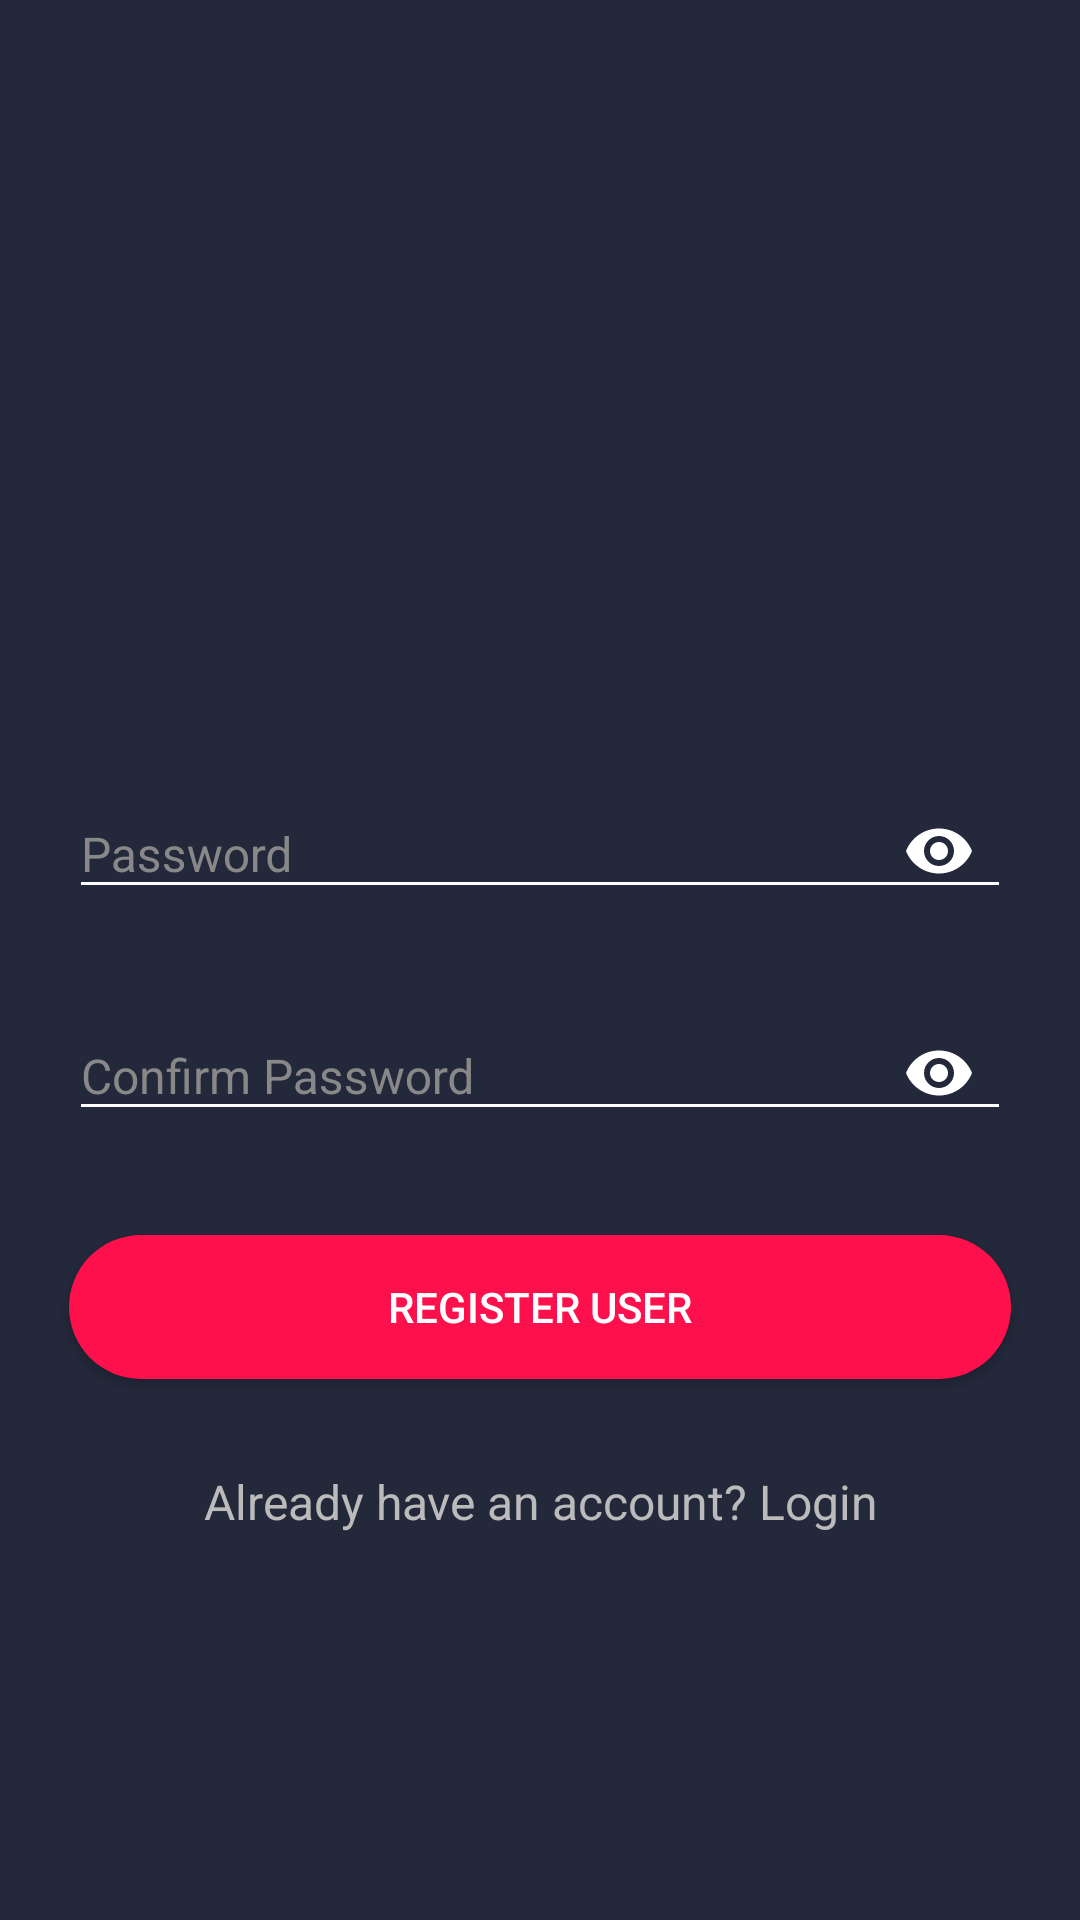

Reconstruct the res/layout file that produces this screen, plus the resources it refers to.
<!-- AndroidManifest.xml: application theme AppTheme -->
<!-- res/layout/activity_main.xml -->
<?xml version="1.0" encoding="utf-8"?>

<androidx.constraintlayout.widget.ConstraintLayout xmlns:android="http://schemas.android.com/apk/res/android"
    xmlns:app="http://schemas.android.com/apk/res-auto"
    xmlns:tools="http://schemas.android.com/tools"
    android:layout_width="match_parent"
    android:layout_height="match_parent"
    tools:context=".MainActivity"
    android:background="@color/colorPrimaryDark">

    <ScrollView
        android:layout_width="match_parent"
        android:layout_height="match_parent"
        android:layout_alignParentStart="true"
        android:layout_alignParentTop="true"
        android:layout_marginStart="8dp"
        android:layout_marginTop="8dp"
        android:layout_marginEnd="8dp"
        app:layout_constraintEnd_toEndOf="parent"
        app:layout_constraintStart_toStartOf="parent"
        app:layout_constraintTop_toTopOf="parent">

        <LinearLayout
            android:layout_width="match_parent"
            android:layout_height="match_parent"
            android:layout_centerHorizontal="true"
            android:layout_centerVertical="true"
            android:orientation="vertical">

            <ImageView
                android:layout_width="336dp"
                android:layout_height="143dp"
                android:layout_gravity="center_horizontal"
                android:layout_marginTop="15dp"
                android:layout_marginBottom="50dp"
                android:padding="16dp"
                android:backgroundTint="#bbb"
                android:src="@drawable/pasc" />

            <TextView
                android:id="@+id/userEmail"
                android:layout_width="match_parent"
                android:layout_height="wrap_content"
                android:textColor="@color/colorWhite"
                android:textSize="17sp"
                android:layout_marginLeft="15dp"/>


            <com.google.android.material.textfield.TextInputLayout
                android:id="@+id/pwdTil"
                android:layout_width="match_parent"
                android:layout_height="match_parent"
                app:passwordToggleEnabled="true"
                android:layout_marginTop="10dp"
                android:textColorHint="#888"
                app:passwordToggleTint="@color/colorWhite">

                <EditText
                    android:id="@+id/userPassword"
                    android:layout_width="match_parent"
                    android:layout_height="wrap_content"
                    android:layout_margin="15dp"
                    android:ems="10"
                    android:hint="Password"
                    android:inputType="textPassword"
                    android:textSize="16sp"
                    android:backgroundTint="@color/colorWhite"
                    android:textCursorDrawable="@drawable/cursor_color"
                    android:textColor="@color/colorWhite"
                    android:textColorHint="@color/colorWhite"/>

            </com.google.android.material.textfield.TextInputLayout>

            <com.google.android.material.textfield.TextInputLayout
                android:id="@+id/pwd2Til"
                android:layout_width="match_parent"
                android:layout_height="match_parent"
                app:passwordToggleEnabled="true"
                android:textColorHint="#888"
                app:passwordToggleTint="@color/colorWhite">

                <EditText
                    android:id="@+id/userPassword2"
                    android:layout_width="match_parent"
                    android:layout_height="wrap_content"
                    android:layout_margin="15dp"
                    android:ems="10"
                    android:hint="Confirm Password"
                    android:inputType="textPassword"
                    android:textSize="16sp"
                    android:textCursorDrawable="@drawable/cursor_color"
                    android:backgroundTint="@color/colorWhite"
                    android:textColor="@color/colorWhite"
                    android:textColorHint="@color/colorWhite"/>

            </com.google.android.material.textfield.TextInputLayout>

            <Button
                android:id="@+id/SigninButton"
                android:layout_width="match_parent"
                android:layout_height="wrap_content"
                android:layout_margin="15dp"
                android:background="@drawable/button_style_1"
                android:textColor="@color/colorWhite"
                android:text="Register user" />

            <TextView
                android:id="@+id/loginLink"
                android:layout_width="match_parent"
                android:layout_height="wrap_content"
                android:layout_margin="15dp"
                android:text="Already have an account? Login"
                android:textColor="#bbb"
                android:textAlignment="center"
                android:textSize="16sp"/>
        </LinearLayout>

    </ScrollView>

</androidx.constraintlayout.widget.ConstraintLayout>
<!-- resources referenced by this layout -->
<resources>
  <color name="colorPrimaryDark">#23283a</color>
  <color name="colorWhite">#FFFFFF</color>
  <!-- drawable button_style_1 (drawable) -->
  <?xml version="1.0" encoding="utf-8"?>
  
  <shape xmlns:android="http://schemas.android.com/apk/res/android">
  
      <corners        android:radius="25dp"         />
      <solid android:color="@color/pink" />
  
  </shape>
  <style name="AppTheme" parent="Theme.AppCompat.Light.DarkActionBar">
          
          <item name="colorPrimary">@color/colorPrimary</item>
          <item name="colorPrimaryDark">@color/colorPrimaryDark</item>
          <item name="colorAccent">@color/colorAccent</item>
      </style>
  <color name="pink">#fe104d</color>
  <color name="colorPrimary">#23283a</color>
  <color name="colorAccent">#D81B60</color>
</resources>
